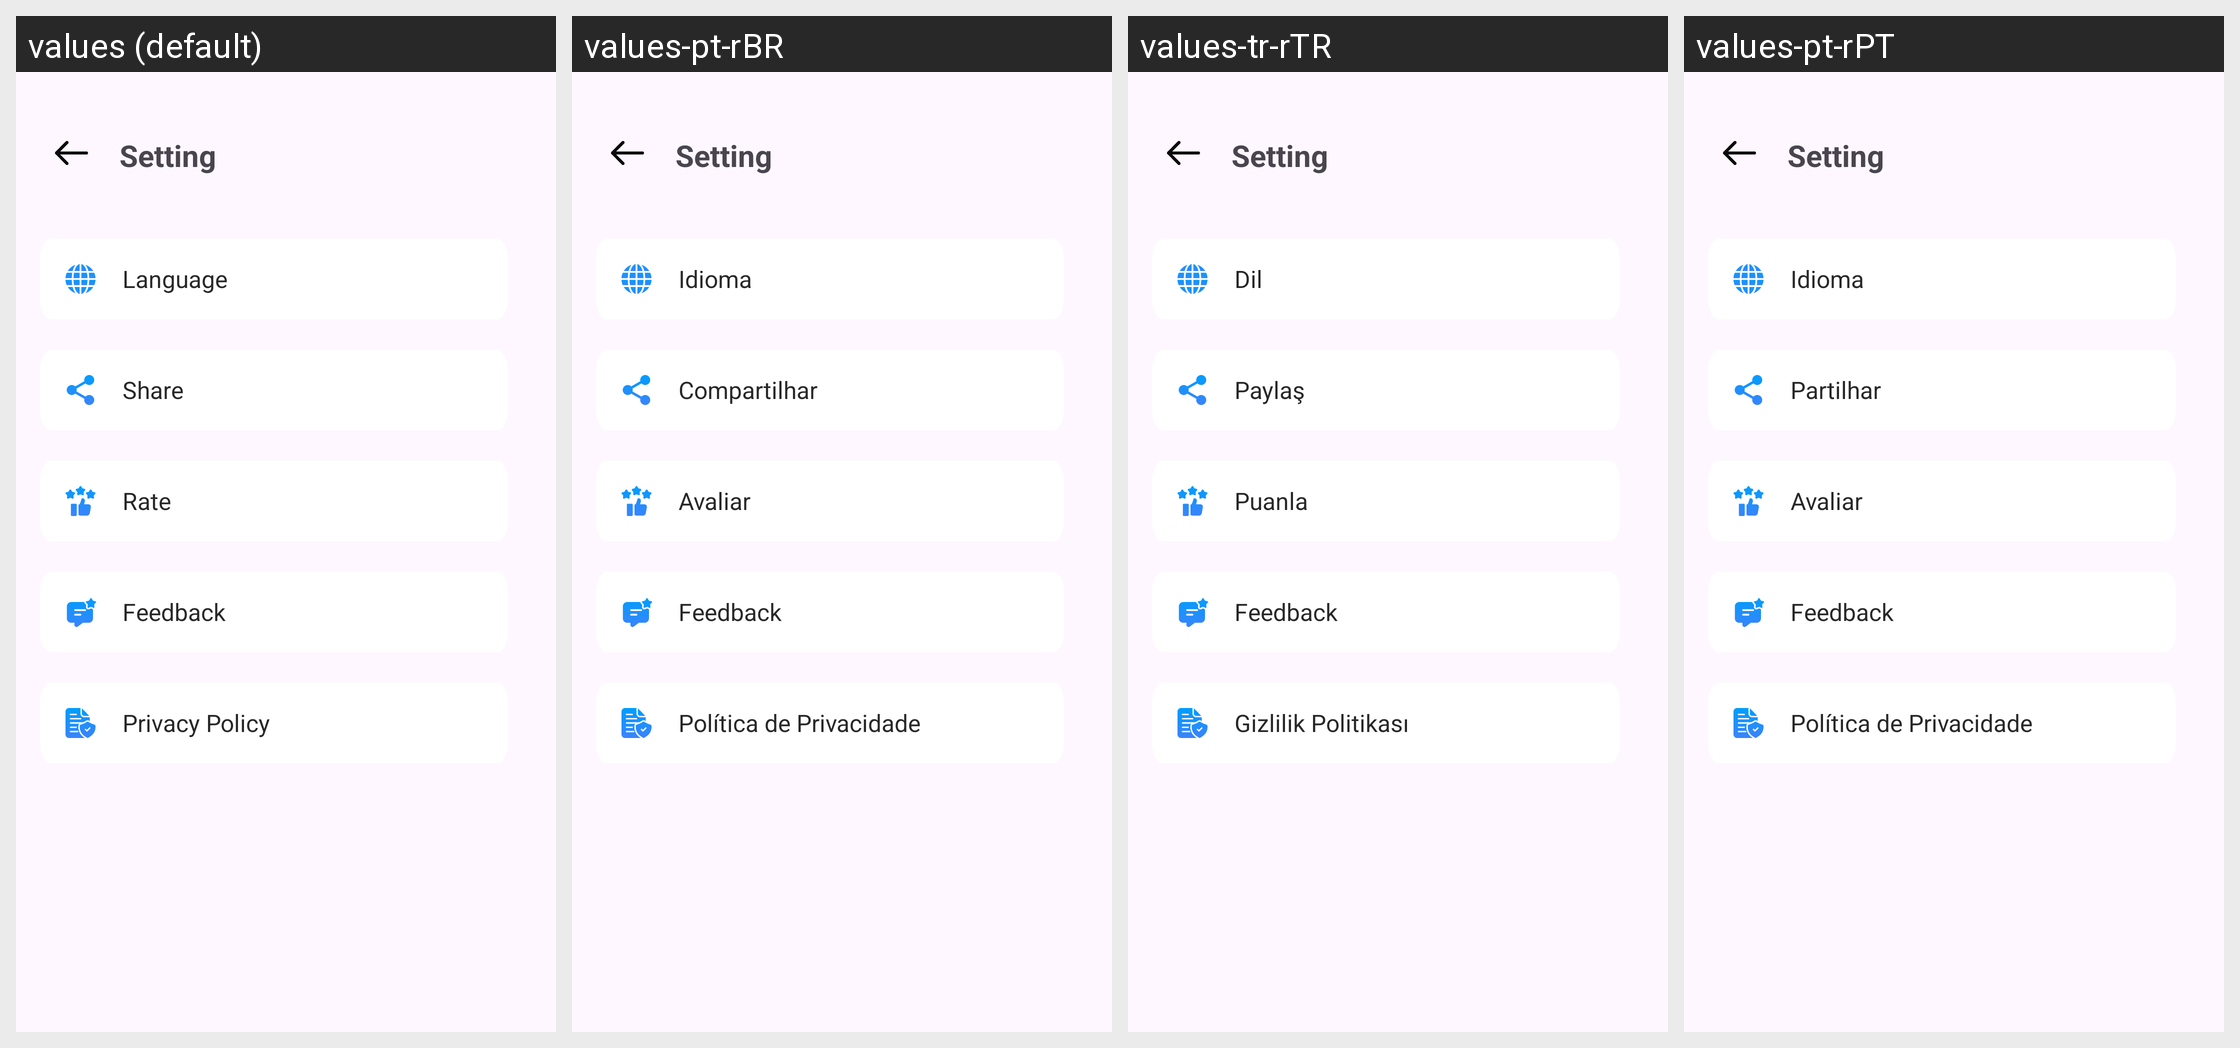

Locale-by-locale string values for the Android screen shown in this grid:
Android screen res/layout/activity_setting.xml rendered under 4 locales, left to right: values (default), values-pt-rBR, values-tr-rTR, values-pt-rPT. Device: Nexus 5 (rendered at 1080×1920; each locale shown at half size, 540×960, under a caption strip naming it); theme Theme.CollageImage.
Other locales in the repository, not shown: values-ar-rSA, values-bn-rBD, values-de-rDE, values-en-rGB, values-es-rES, values-fr-rFR, values-hi-rIN, values-id-rID, values-in-rID, values-ja-rJP, values-ko-rKR, values-ru-rRU, values-zh-rCN, values-zh-rTW.
Strings drawn on this screen, with the default value and each locale's value (text and hints the layout hard-codes, and strings that could not be matched under every locale, appear in the picture but are not listed):

language_options
  values: Language
  values-pt-rBR: Idioma
  values-tr-rTR: Dil
  values-pt-rPT: Idioma

share
  values: Share
  values-pt-rBR: Compartilhar
  values-tr-rTR: Paylaş
  values-pt-rPT: Partilhar

rate
  values: Rate
  values-pt-rBR: Avaliar
  values-tr-rTR: Puanla
  values-pt-rPT: Avaliar

privacy_policy
  values: Privacy Policy
  values-pt-rBR: Política de Privacidade
  values-tr-rTR: Gizlilik Politikası
  values-pt-rPT: Política de Privacidade
